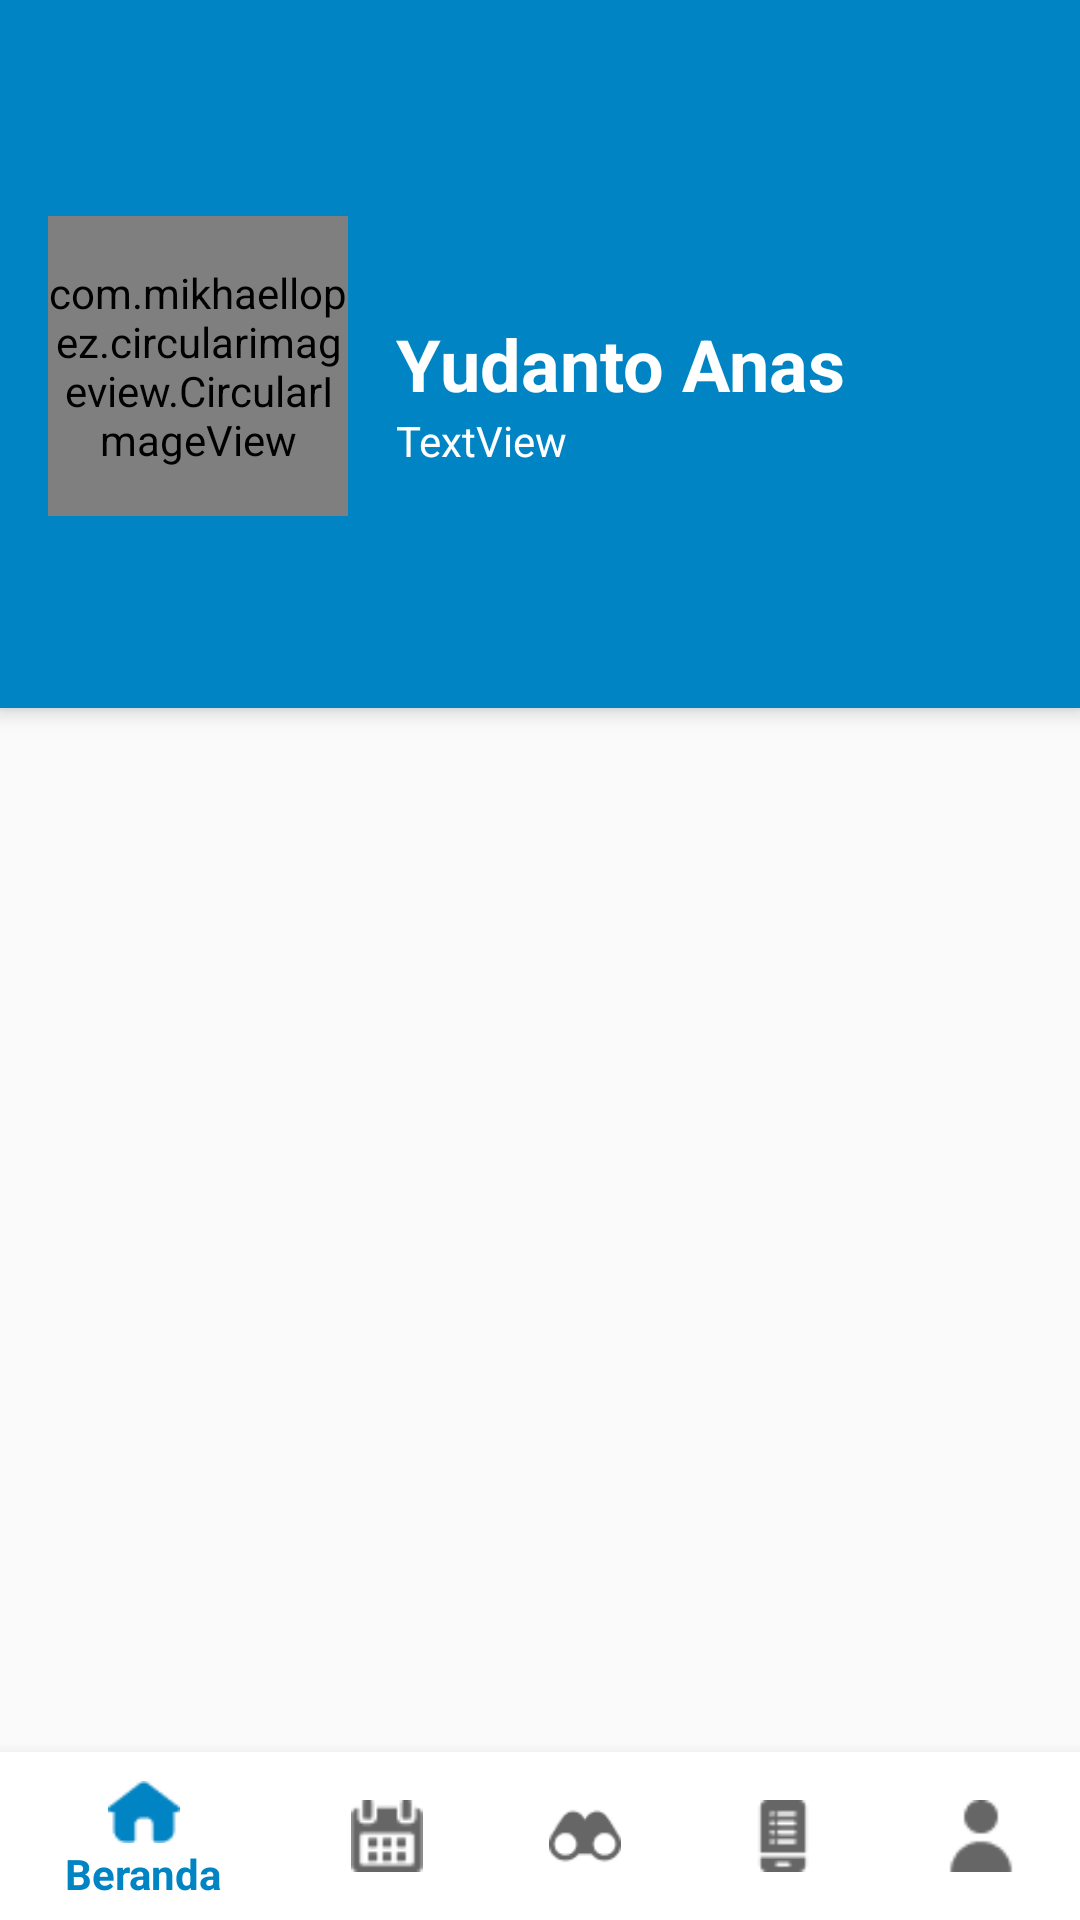

Here is an Android app screen rendered from its layout file. Give the layout XML and the strings, colors and styles it references.
<!-- AndroidManifest.xml: application theme AppTheme -->
<!-- res/layout/activity_profile.xml -->
<?xml version="1.0" encoding="utf-8"?>
<androidx.constraintlayout.widget.ConstraintLayout xmlns:android="http://schemas.android.com/apk/res/android"
    xmlns:app="http://schemas.android.com/apk/res-auto"
    xmlns:tools="http://schemas.android.com/tools"
    android:layout_width="match_parent"
    android:layout_height="match_parent"
    tools:context=".profile.ProfileActivity">

    <androidx.appcompat.widget.Toolbar
        android:id="@+id/profileToolbar"
        android:layout_width="match_parent"
        android:layout_height="wrap_content"
        android:background="?attr/colorPrimary"
        android:minHeight="?attr/actionBarSize"
        android:theme="@style/ToolbarTheme"
        app:layout_constraintEnd_toEndOf="parent"
        app:layout_constraintStart_toStartOf="parent"
        app:layout_constraintTop_toTopOf="parent" />

    <androidx.constraintlayout.widget.ConstraintLayout
        android:id="@+id/constraintLayout2"
        android:layout_width="match_parent"
        android:layout_height="wrap_content"
        android:background="@color/kudakiPrimary"
        android:elevation="4dp"
        app:layout_constraintEnd_toEndOf="parent"
        app:layout_constraintStart_toStartOf="parent"
        app:layout_constraintTop_toBottomOf="@id/profileToolbar">

        <com.mikhaellopez.circularimageview.CircularImageView
            android:id="@+id/profilePhoto"
            android:layout_width="100dp"
            android:layout_height="100dp"
            android:layout_marginStart="16dp"
            android:layout_marginTop="16dp"
            android:layout_marginBottom="16dp"
            android:scaleType="centerCrop"
            android:src="@drawable/profile_dummy"
            app:civ_border="false"
            app:layout_constraintBottom_toBottomOf="parent"
            app:layout_constraintStart_toStartOf="parent"
            app:layout_constraintTop_toTopOf="parent" />

        <TextView
            android:id="@+id/profileName"
            android:layout_width="0dp"
            android:layout_height="wrap_content"
            android:layout_marginStart="16dp"
            android:layout_marginEnd="16dp"
            android:text="Yudanto Anas"
            android:textColor="@color/kudakiAccentWhite"
            android:textSize="24sp"
            android:textStyle="bold"
            app:layout_constraintBottom_toBottomOf="@+id/profilePhoto"
            app:layout_constraintEnd_toEndOf="parent"
            app:layout_constraintHorizontal_bias="0.0"
            app:layout_constraintStart_toEndOf="@+id/profilePhoto"
            app:layout_constraintTop_toTopOf="@+id/profilePhoto"
            app:layout_constraintVertical_bias="0.49" />

        <TextView
            android:id="@+id/profilePhone"
            android:layout_width="wrap_content"
            android:layout_height="wrap_content"
            android:text="TextView"
            android:textColor="@color/kudakiAccentWhite"
            app:layout_constraintStart_toStartOf="@+id/profileName"
            app:layout_constraintTop_toBottomOf="@+id/profileName" />

    </androidx.constraintlayout.widget.ConstraintLayout>

    <com.google.android.material.bottomnavigation.BottomNavigationView
        android:id="@+id/profileNav"
        android:layout_width="0dp"
        android:layout_height="wrap_content"
        android:background="@color/kudakiAccentWhite"
        app:elevation="8dp"
        app:layout_constraintBottom_toBottomOf="parent"
        app:layout_constraintEnd_toEndOf="parent"
        app:layout_constraintStart_toStartOf="parent"
        app:menu="@menu/bottom_menu" />

    <com.google.android.material.tabs.TabLayout
        android:id="@+id/profileTab"
        android:layout_width="0dp"
        android:layout_height="wrap_content"
        android:background="@color/kudakiPrimary"
        android:elevation="4dp"
        app:layout_constraintEnd_toEndOf="parent"
        app:layout_constraintStart_toStartOf="parent"
        app:layout_constraintTop_toBottomOf="@+id/constraintLayout2"
        app:tabRippleColor="@color/kudakiPrimaryDark"
        app:tabTextColor="@color/kudakiAccentWhite" />

    <androidx.viewpager.widget.ViewPager
        android:id="@+id/profileViewPager"
        android:layout_width="0dp"
        android:layout_height="0dp"
        app:layout_constraintBottom_toTopOf="@+id/profileNav"
        app:layout_constraintEnd_toEndOf="parent"
        app:layout_constraintStart_toStartOf="parent"
        app:layout_constraintTop_toBottomOf="@+id/profileTab" />

</androidx.constraintlayout.widget.ConstraintLayout>
<!-- resources referenced by this layout -->
<resources>
  <color name="kudakiAccentWhite">#FFFFFF</color>
  <color name="kudakiPrimary">#0184C3</color>
  <color name="kudakiPrimaryDark">#0B4A6B</color>
  <style name="ToolbarTheme" parent="@style/ThemeOverlay.AppCompat.Dark.ActionBar">
          <item name="android:textColorPrimary">@color/kudakiAccentWhite</item>
          <item name="android:colorAccent">@color/kudakiAccentWhite</item>
          <item name="android:elevation">4dp</item>
      </style>
  <style name="AppTheme" parent="Theme.AppCompat.Light.NoActionBar">
          
          <item name="colorPrimary">@color/kudakiPrimary</item>
          <item name="colorPrimaryDark">@color/kudakiPrimaryDark</item>
          <item name="colorAccent">@color/kudakiAccentWhite</item>
          <item name="colorControlHighlight">@color/kudakiPrimary</item>
      </style>
</resources>
